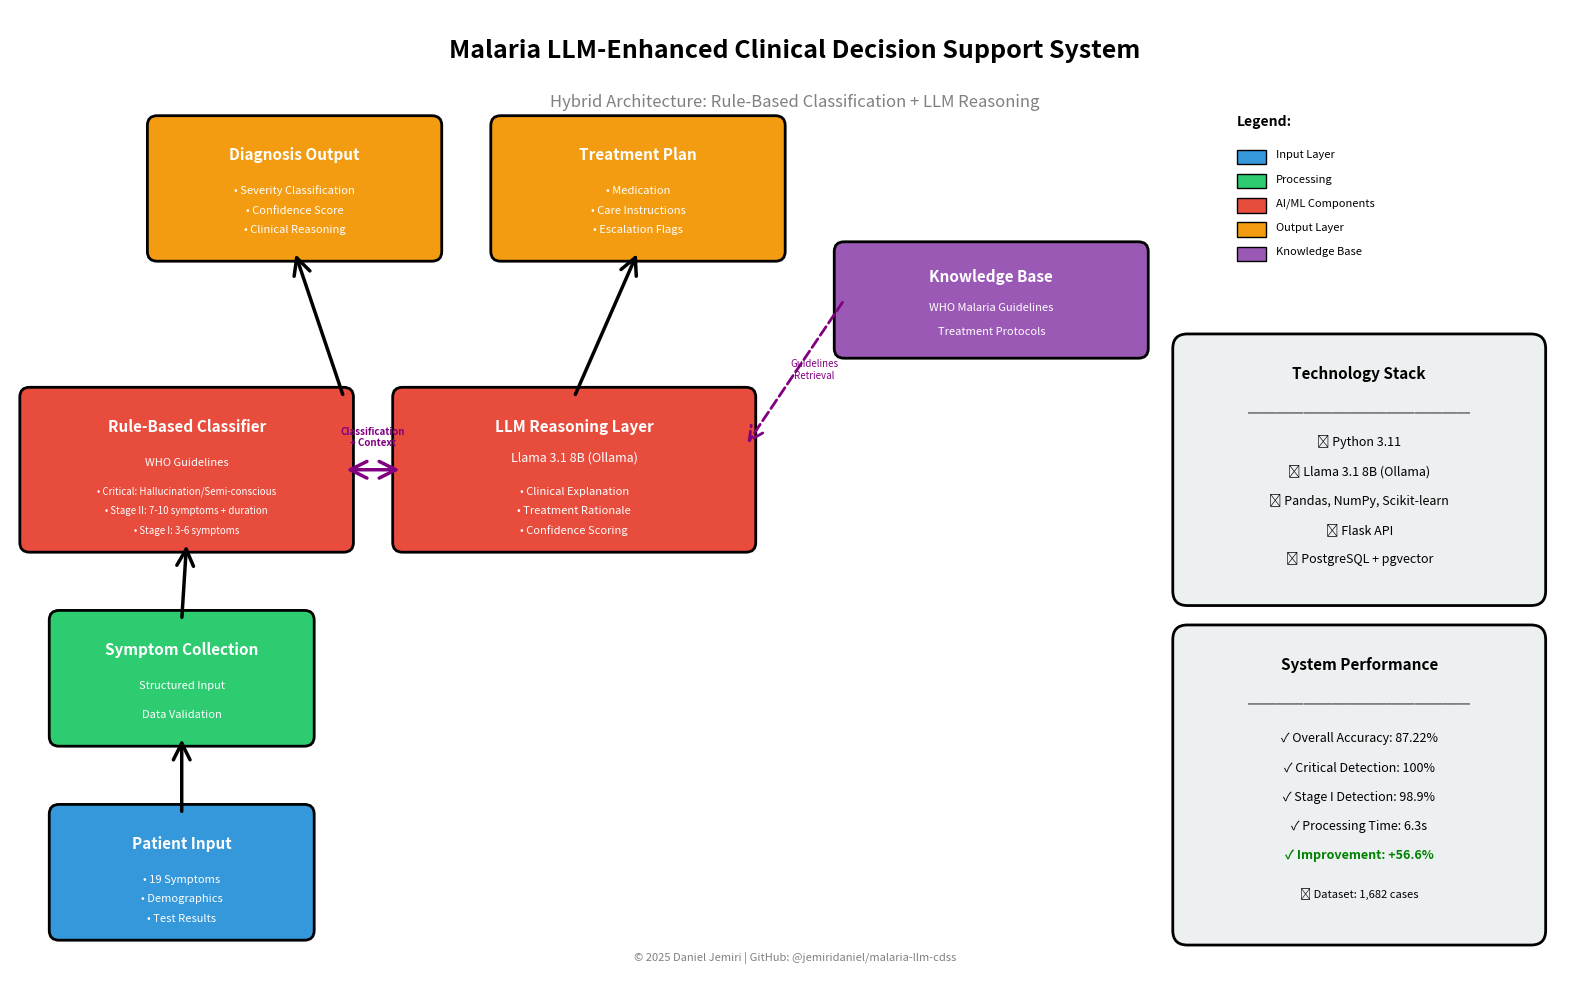

Python code for this plot: (Note: this script raises an exception after producing the figure.)
"""
Create professional architecture diagram for the malaria diagnosis system
"""
import matplotlib.pyplot as plt
import matplotlib.patches as mpatches
from matplotlib.patches import FancyBboxPatch, FancyArrowPatch
import numpy as np

def create_architecture_diagram():
    """Generate system architecture diagram"""
    
    fig, ax = plt.subplots(figsize=(16, 10))
    ax.set_xlim(0, 16)
    ax.set_ylim(0, 10)
    ax.axis('off')
    
    # Color scheme
    colors = {
        'input': '#3498db',      # Blue
        'process': '#2ecc71',    # Green
        'ai': '#e74c3c',         # Red
        'output': '#f39c12',     # Orange
        'data': '#9b59b6'        # Purple
    }
    
    # Title
    ax.text(8, 9.5, 'Malaria LLM-Enhanced Clinical Decision Support System', 
            ha='center', fontsize=18, fontweight='bold')
    ax.text(8, 9.0, 'Hybrid Architecture: Rule-Based Classification + LLM Reasoning',
            ha='center', fontsize=12, style='italic', color='gray')
    
    # Layer 1: Input Layer (Bottom)
    y_input = 0.5
    
    # Patient Input
    box1 = FancyBboxPatch((0.5, y_input), 2.5, 1.2, 
                          boxstyle="round,pad=0.1", 
                          facecolor=colors['input'], 
                          edgecolor='black', linewidth=2)
    ax.add_patch(box1)
    ax.text(1.75, y_input + 0.85, 'Patient Input', ha='center', fontsize=11, fontweight='bold', color='white')
    ax.text(1.75, y_input + 0.5, '• 19 Symptoms', ha='center', fontsize=8, color='white')
    ax.text(1.75, y_input + 0.3, '• Demographics', ha='center', fontsize=8, color='white')
    ax.text(1.75, y_input + 0.1, '• Test Results', ha='center', fontsize=8, color='white')
    
    # Layer 2: Data Processing
    y_process = 2.5
    
    # Symptom Collection
    box2 = FancyBboxPatch((0.5, y_process), 2.5, 1.2,
                          boxstyle="round,pad=0.1",
                          facecolor=colors['process'],
                          edgecolor='black', linewidth=2)
    ax.add_patch(box2)
    ax.text(1.75, y_process + 0.85, 'Symptom Collection', ha='center', fontsize=11, fontweight='bold', color='white')
    ax.text(1.75, y_process + 0.5, 'Structured Input', ha='center', fontsize=8, color='white')
    ax.text(1.75, y_process + 0.2, 'Data Validation', ha='center', fontsize=8, color='white')
    
    # Arrow: Input → Collection
    arrow1 = FancyArrowPatch((1.75, y_input + 1.2), (1.75, y_process),
                            arrowstyle='->', mutation_scale=30, 
                            linewidth=2.5, color='black')
    ax.add_patch(arrow1)
    
    # Layer 3: Classification Layer
    y_classify = 4.5
    
    # Rule-Based Classifier
    box3 = FancyBboxPatch((0.2, y_classify), 3.2, 1.5,
                          boxstyle="round,pad=0.1",
                          facecolor=colors['ai'],
                          edgecolor='black', linewidth=2)
    ax.add_patch(box3)
    ax.text(1.8, y_classify + 1.15, 'Rule-Based Classifier', ha='center', fontsize=11, fontweight='bold', color='white')
    ax.text(1.8, y_classify + 0.8, 'WHO Guidelines', ha='center', fontsize=8, color='white')
    ax.text(1.8, y_classify + 0.5, '• Critical: Hallucination/Semi-conscious', ha='center', fontsize=7, color='white')
    ax.text(1.8, y_classify + 0.3, '• Stage II: 7-10 symptoms + duration', ha='center', fontsize=7, color='white')
    ax.text(1.8, y_classify + 0.1, '• Stage I: 3-6 symptoms', ha='center', fontsize=7, color='white')
    
    # Arrow: Collection → Classifier
    arrow2 = FancyArrowPatch((1.75, y_process + 1.2), (1.8, y_classify),
                            arrowstyle='->', mutation_scale=30,
                            linewidth=2.5, color='black')
    ax.add_patch(arrow2)
    
    # Layer 4: LLM Layer
    y_llm = 4.5
    
    # LLM Reasoning
    box4 = FancyBboxPatch((4.0, y_llm), 3.5, 1.5,
                          boxstyle="round,pad=0.1",
                          facecolor=colors['ai'],
                          edgecolor='black', linewidth=2)
    ax.add_patch(box4)
    ax.text(5.75, y_llm + 1.15, 'LLM Reasoning Layer', ha='center', fontsize=11, fontweight='bold', color='white')
    ax.text(5.75, y_llm + 0.85, 'Llama 3.1 8B (Ollama)', ha='center', fontsize=9, style='italic', color='white')
    ax.text(5.75, y_llm + 0.5, '• Clinical Explanation', ha='center', fontsize=8, color='white')
    ax.text(5.75, y_llm + 0.3, '• Treatment Rationale', ha='center', fontsize=8, color='white')
    ax.text(5.75, y_llm + 0.1, '• Confidence Scoring', ha='center', fontsize=8, color='white')
    
    # Arrow: Classifier → LLM (bidirectional)
    arrow3 = FancyArrowPatch((3.4, y_classify + 0.75), (4.0, y_llm + 0.75),
                            arrowstyle='<->', mutation_scale=30,
                            linewidth=2.5, color='purple')
    ax.add_patch(arrow3)
    ax.text(3.7, y_classify + 1.0, 'Classification\n+ Context', ha='center', fontsize=7, color='purple', fontweight='bold')
    
    # Knowledge Base
    y_kb = 6.5
    box5 = FancyBboxPatch((8.5, y_kb), 3.0, 1.0,
                          boxstyle="round,pad=0.1",
                          facecolor=colors['data'],
                          edgecolor='black', linewidth=2)
    ax.add_patch(box5)
    ax.text(10, y_kb + 0.7, 'Knowledge Base', ha='center', fontsize=11, fontweight='bold', color='white')
    ax.text(10, y_kb + 0.4, 'WHO Malaria Guidelines', ha='center', fontsize=8, color='white')
    ax.text(10, y_kb + 0.15, 'Treatment Protocols', ha='center', fontsize=8, color='white')
    
    # Arrow: KB → LLM
    arrow4 = FancyArrowPatch((8.5, y_kb + 0.5), (7.5, y_llm + 1.0),
                            arrowstyle='->', mutation_scale=25,
                            linewidth=2, color='purple', linestyle='dashed')
    ax.add_patch(arrow4)
    ax.text(8.2, y_kb - 0.3, 'Guidelines\nRetrieval', ha='center', fontsize=7, color='purple')
    
    # Layer 5: Output Layer
    y_output = 7.5
    
    # Diagnosis Output
    box6 = FancyBboxPatch((1.5, y_output), 2.8, 1.3,
                          boxstyle="round,pad=0.1",
                          facecolor=colors['output'],
                          edgecolor='black', linewidth=2)
    ax.add_patch(box6)
    ax.text(2.9, y_output + 0.95, 'Diagnosis Output', ha='center', fontsize=11, fontweight='bold', color='white')
    ax.text(2.9, y_output + 0.6, '• Severity Classification', ha='center', fontsize=8, color='white')
    ax.text(2.9, y_output + 0.4, '• Confidence Score', ha='center', fontsize=8, color='white')
    ax.text(2.9, y_output + 0.2, '• Clinical Reasoning', ha='center', fontsize=8, color='white')
    
    # Prescription Output
    box7 = FancyBboxPatch((5.0, y_output), 2.8, 1.3,
                          boxstyle="round,pad=0.1",
                          facecolor=colors['output'],
                          edgecolor='black', linewidth=2)
    ax.add_patch(box7)
    ax.text(6.4, y_output + 0.95, 'Treatment Plan', ha='center', fontsize=11, fontweight='bold', color='white')
    ax.text(6.4, y_output + 0.6, '• Medication', ha='center', fontsize=8, color='white')
    ax.text(6.4, y_output + 0.4, '• Care Instructions', ha='center', fontsize=8, color='white')
    ax.text(6.4, y_output + 0.2, '• Escalation Flags', ha='center', fontsize=8, color='white')
    
    # Arrows: LLM → Outputs
    arrow5 = FancyArrowPatch((3.4, y_classify + 1.5), (2.9, y_output),
                            arrowstyle='->', mutation_scale=30,
                            linewidth=2.5, color='black')
    ax.add_patch(arrow5)
    
    arrow6 = FancyArrowPatch((5.75, y_llm + 1.5), (6.4, y_output),
                            arrowstyle='->', mutation_scale=30,
                            linewidth=2.5, color='black')
    ax.add_patch(arrow6)
    
    # Performance Metrics Box
    box8 = FancyBboxPatch((12.0, 0.5), 3.5, 3.0,
                          boxstyle="round,pad=0.15",
                          facecolor='#ecf0f1',
                          edgecolor='black', linewidth=2)
    ax.add_patch(box8)
    ax.text(13.75, 3.2, 'System Performance', ha='center', fontsize=11, fontweight='bold')
    ax.text(13.75, 2.8, '━━━━━━━━━━━━━━━━', ha='center', fontsize=10, color='gray')
    ax.text(13.75, 2.45, '✓ Overall Accuracy: 87.22%', ha='center', fontsize=9)
    ax.text(13.75, 2.15, '✓ Critical Detection: 100%', ha='center', fontsize=9)
    ax.text(13.75, 1.85, '✓ Stage I Detection: 98.9%', ha='center', fontsize=9)
    ax.text(13.75, 1.55, '✓ Processing Time: 6.3s', ha='center', fontsize=9)
    ax.text(13.75, 1.25, '✓ Improvement: +56.6%', ha='center', fontsize=9, color='green', fontweight='bold')
    ax.text(13.75, 0.85, '📊 Dataset: 1,682 cases', ha='center', fontsize=8, style='italic')
    
    # Tech Stack Box
    box9 = FancyBboxPatch((12.0, 4.0), 3.5, 2.5,
                          boxstyle="round,pad=0.15",
                          facecolor='#ecf0f1',
                          edgecolor='black', linewidth=2)
    ax.add_patch(box9)
    ax.text(13.75, 6.2, 'Technology Stack', ha='center', fontsize=11, fontweight='bold')
    ax.text(13.75, 5.8, '━━━━━━━━━━━━━━━━', ha='center', fontsize=10, color='gray')
    ax.text(13.75, 5.5, '🐍 Python 3.11', ha='center', fontsize=9)
    ax.text(13.75, 5.2, '🤖 Llama 3.1 8B (Ollama)', ha='center', fontsize=9)
    ax.text(13.75, 4.9, '📊 Pandas, NumPy, Scikit-learn', ha='center', fontsize=9)
    ax.text(13.75, 4.6, '🌐 Flask API', ha='center', fontsize=9)
    ax.text(13.75, 4.3, '💾 PostgreSQL + pgvector', ha='center', fontsize=9)
    
    # Legend
    legend_y = 8.5
    ax.text(12.5, legend_y + 0.3, 'Legend:', fontsize=10, fontweight='bold')
    
    # Legend items
    legend_items = [
        (colors['input'], 'Input Layer'),
        (colors['process'], 'Processing'),
        (colors['ai'], 'AI/ML Components'),
        (colors['output'], 'Output Layer'),
        (colors['data'], 'Knowledge Base')
    ]
    
    for i, (color, label) in enumerate(legend_items):
        y_pos = legend_y - (i * 0.25)
        rect = mpatches.Rectangle((12.5, y_pos - 0.1), 0.3, 0.15, 
                                  facecolor=color, edgecolor='black')
        ax.add_patch(rect)
        ax.text(12.9, y_pos, label, fontsize=8, va='center')
    
    # Footer
    ax.text(8, 0.2, '© 2025 Daniel Jemiri | GitHub: @jemiridaniel/malaria-llm-cdss',
            ha='center', fontsize=8, style='italic', color='gray')
    
    plt.tight_layout()
    plt.savefig('results/figures/system_architecture.png', dpi=300, bbox_inches='tight', facecolor='white')
    print("✅ Architecture diagram saved: results/figures/system_architecture.png")
    plt.close()

if __name__ == "__main__":
    create_architecture_diagram()
    print("🎨 Architecture diagram generation complete!")